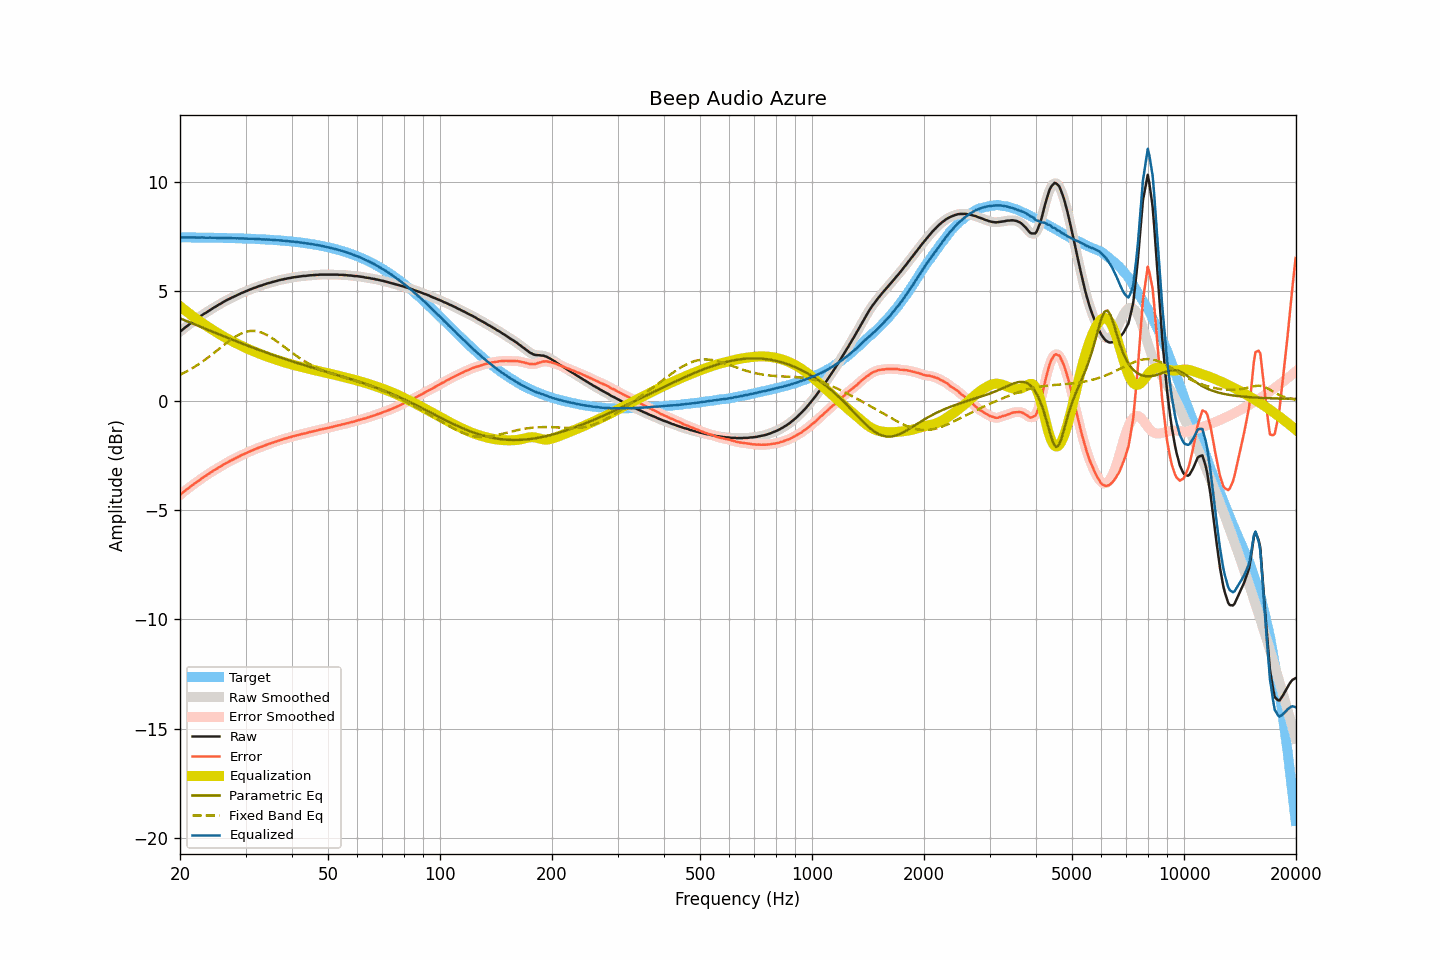

Values plotted in this chart, from the file beside it:
frequency, raw, smoothed, error, error_smoothed, equalization, parametric_eq, fixed_band_eq, equalized_raw, equalized_smoothed, target
20.00, 3.15, 3.15, -4.31, -4.31, 4.31, 3.76, 1.18, 7.46, 7.46, 7.46
20.20, 3.21, 3.21, -4.25, -4.25, 4.25, 3.73, 1.21, 7.46, 7.46, 7.46
20.40, 3.27, 3.27, -4.19, -4.19, 4.19, 3.70, 1.25, 7.46, 7.46, 7.46
20.61, 3.32, 3.33, -4.13, -4.13, 4.13, 3.67, 1.29, 7.46, 7.46, 7.46
20.81, 3.39, 3.38, -4.07, -4.07, 4.07, 3.64, 1.33, 7.46, 7.46, 7.46
21.02, 3.44, 3.44, -4.02, -4.02, 4.02, 3.61, 1.37, 7.45, 7.46, 7.46
21.23, 3.50, 3.49, -3.96, -3.96, 3.96, 3.58, 1.41, 7.46, 7.46, 7.45
21.44, 3.55, 3.55, -3.91, -3.91, 3.91, 3.55, 1.45, 7.45, 7.45, 7.45
21.66, 3.61, 3.60, -3.85, -3.85, 3.85, 3.52, 1.49, 7.46, 7.45, 7.45
21.87, 3.66, 3.66, -3.80, -3.80, 3.80, 3.49, 1.54, 7.45, 7.45, 7.45
22.09, 3.71, 3.71, -3.75, -3.75, 3.74, 3.46, 1.59, 7.45, 7.45, 7.45
22.31, 3.76, 3.76, -3.69, -3.69, 3.69, 3.43, 1.63, 7.45, 7.45, 7.45
22.54, 3.81, 3.81, -3.64, -3.64, 3.64, 3.40, 1.68, 7.44, 7.45, 7.45
22.76, 3.87, 3.86, -3.58, -3.59, 3.59, 3.37, 1.73, 7.45, 7.45, 7.45
22.99, 3.92, 3.92, -3.53, -3.53, 3.54, 3.34, 1.78, 7.45, 7.45, 7.45
23.22, 3.97, 3.96, -3.48, -3.48, 3.49, 3.31, 1.84, 7.45, 7.45, 7.45
23.45, 4.01, 4.01, -3.44, -3.44, 3.44, 3.28, 1.89, 7.44, 7.44, 7.45
23.69, 4.06, 4.06, -3.39, -3.39, 3.39, 3.25, 1.94, 7.44, 7.44, 7.44
23.92, 4.11, 4.10, -3.34, -3.34, 3.34, 3.21, 2.00, 7.44, 7.44, 7.44
24.16, 4.16, 4.15, -3.29, -3.29, 3.29, 3.18, 2.06, 7.45, 7.44, 7.44
24.40, 4.20, 4.20, -3.24, -3.24, 3.24, 3.15, 2.11, 7.44, 7.44, 7.44
24.65, 4.25, 4.24, -3.19, -3.20, 3.20, 3.12, 2.17, 7.44, 7.44, 7.44
24.89, 4.29, 4.29, -3.15, -3.15, 3.15, 3.09, 2.23, 7.44, 7.44, 7.44
25.14, 4.33, 4.33, -3.11, -3.11, 3.11, 3.06, 2.29, 7.43, 7.44, 7.44
25.39, 4.38, 4.37, -3.06, -3.06, 3.06, 3.03, 2.35, 7.44, 7.43, 7.44
25.65, 4.42, 4.42, -3.02, -3.02, 3.02, 3.00, 2.41, 7.43, 7.43, 7.43
25.91, 4.46, 4.46, -2.98, -2.97, 2.97, 2.97, 2.46, 7.43, 7.43, 7.43
26.16, 4.51, 4.50, -2.92, -2.93, 2.93, 2.94, 2.52, 7.44, 7.43, 7.43
26.43, 4.55, 4.55, -2.88, -2.88, 2.89, 2.92, 2.58, 7.43, 7.43, 7.43
26.69, 4.59, 4.59, -2.84, -2.84, 2.85, 2.89, 2.64, 7.43, 7.43, 7.43
26.96, 4.63, 4.62, -2.80, -2.80, 2.81, 2.86, 2.69, 7.43, 7.43, 7.43
27.23, 4.66, 4.66, -2.77, -2.77, 2.77, 2.83, 2.75, 7.42, 7.42, 7.42
27.50, 4.70, 4.69, -2.73, -2.73, 2.73, 2.80, 2.80, 7.42, 7.42, 7.42
27.77, 4.73, 4.73, -2.69, -2.69, 2.69, 2.77, 2.85, 7.42, 7.42, 7.42
28.05, 4.77, 4.76, -2.65, -2.65, 2.65, 2.74, 2.90, 7.42, 7.42, 7.42
28.33, 4.80, 4.80, -2.62, -2.62, 2.62, 2.71, 2.95, 7.41, 7.41, 7.42
28.62, 4.84, 4.83, -2.58, -2.58, 2.58, 2.68, 2.99, 7.42, 7.41, 7.41
28.90, 4.87, 4.87, -2.55, -2.54, 2.54, 2.65, 3.03, 7.41, 7.41, 7.41
29.19, 4.91, 4.90, -2.50, -2.51, 2.51, 2.62, 3.06, 7.41, 7.41, 7.41
29.48, 4.94, 4.94, -2.47, -2.47, 2.47, 2.60, 3.09, 7.41, 7.41, 7.41
29.78, 4.97, 4.97, -2.44, -2.44, 2.44, 2.57, 3.12, 7.40, 7.41, 7.41
30.08, 5.00, 5.00, -2.41, -2.41, 2.41, 2.54, 3.14, 7.40, 7.40, 7.40
30.38, 5.03, 5.03, -2.37, -2.37, 2.37, 2.51, 3.16, 7.40, 7.40, 7.40
30.68, 5.06, 5.06, -2.34, -2.34, 2.34, 2.48, 3.17, 7.40, 7.40, 7.40
30.99, 5.09, 5.09, -2.31, -2.31, 2.31, 2.45, 3.18, 7.39, 7.39, 7.39
31.30, 5.12, 5.12, -2.28, -2.28, 2.28, 2.43, 3.18, 7.39, 7.39, 7.39
31.61, 5.15, 5.14, -2.24, -2.25, 2.25, 2.40, 3.18, 7.39, 7.39, 7.39
31.93, 5.17, 5.17, -2.22, -2.21, 2.22, 2.37, 3.18, 7.38, 7.39, 7.38
32.24, 5.20, 5.20, -2.18, -2.18, 2.19, 2.34, 3.16, 7.38, 7.38, 7.38
32.57, 5.23, 5.22, -2.15, -2.16, 2.16, 2.32, 3.15, 7.38, 7.38, 7.38
32.89, 5.25, 5.25, -2.13, -2.13, 2.13, 2.29, 3.13, 7.37, 7.37, 7.37
33.22, 5.27, 5.27, -2.10, -2.10, 2.10, 2.26, 3.10, 7.36, 7.37, 7.37
33.55, 5.30, 5.29, -2.07, -2.07, 2.07, 2.24, 3.07, 7.37, 7.36, 7.37
33.89, 5.32, 5.32, -2.05, -2.04, 2.04, 2.21, 3.04, 7.36, 7.36, 7.36
34.23, 5.35, 5.34, -2.01, -2.01, 2.02, 2.18, 3.00, 7.36, 7.36, 7.36
34.57, 5.37, 5.37, -1.99, -1.99, 1.99, 2.16, 2.96, 7.36, 7.36, 7.35
34.92, 5.39, 5.39, -1.96, -1.96, 1.96, 2.13, 2.92, 7.35, 7.35, 7.35
35.27, 5.41, 5.41, -1.94, -1.94, 1.94, 2.11, 2.87, 7.34, 7.34, 7.34
35.62, 5.43, 5.43, -1.91, -1.91, 1.91, 2.08, 2.82, 7.34, 7.34, 7.34
35.97, 5.45, 5.45, -1.89, -1.89, 1.89, 2.06, 2.77, 7.33, 7.33, 7.33
... 635 more rows
